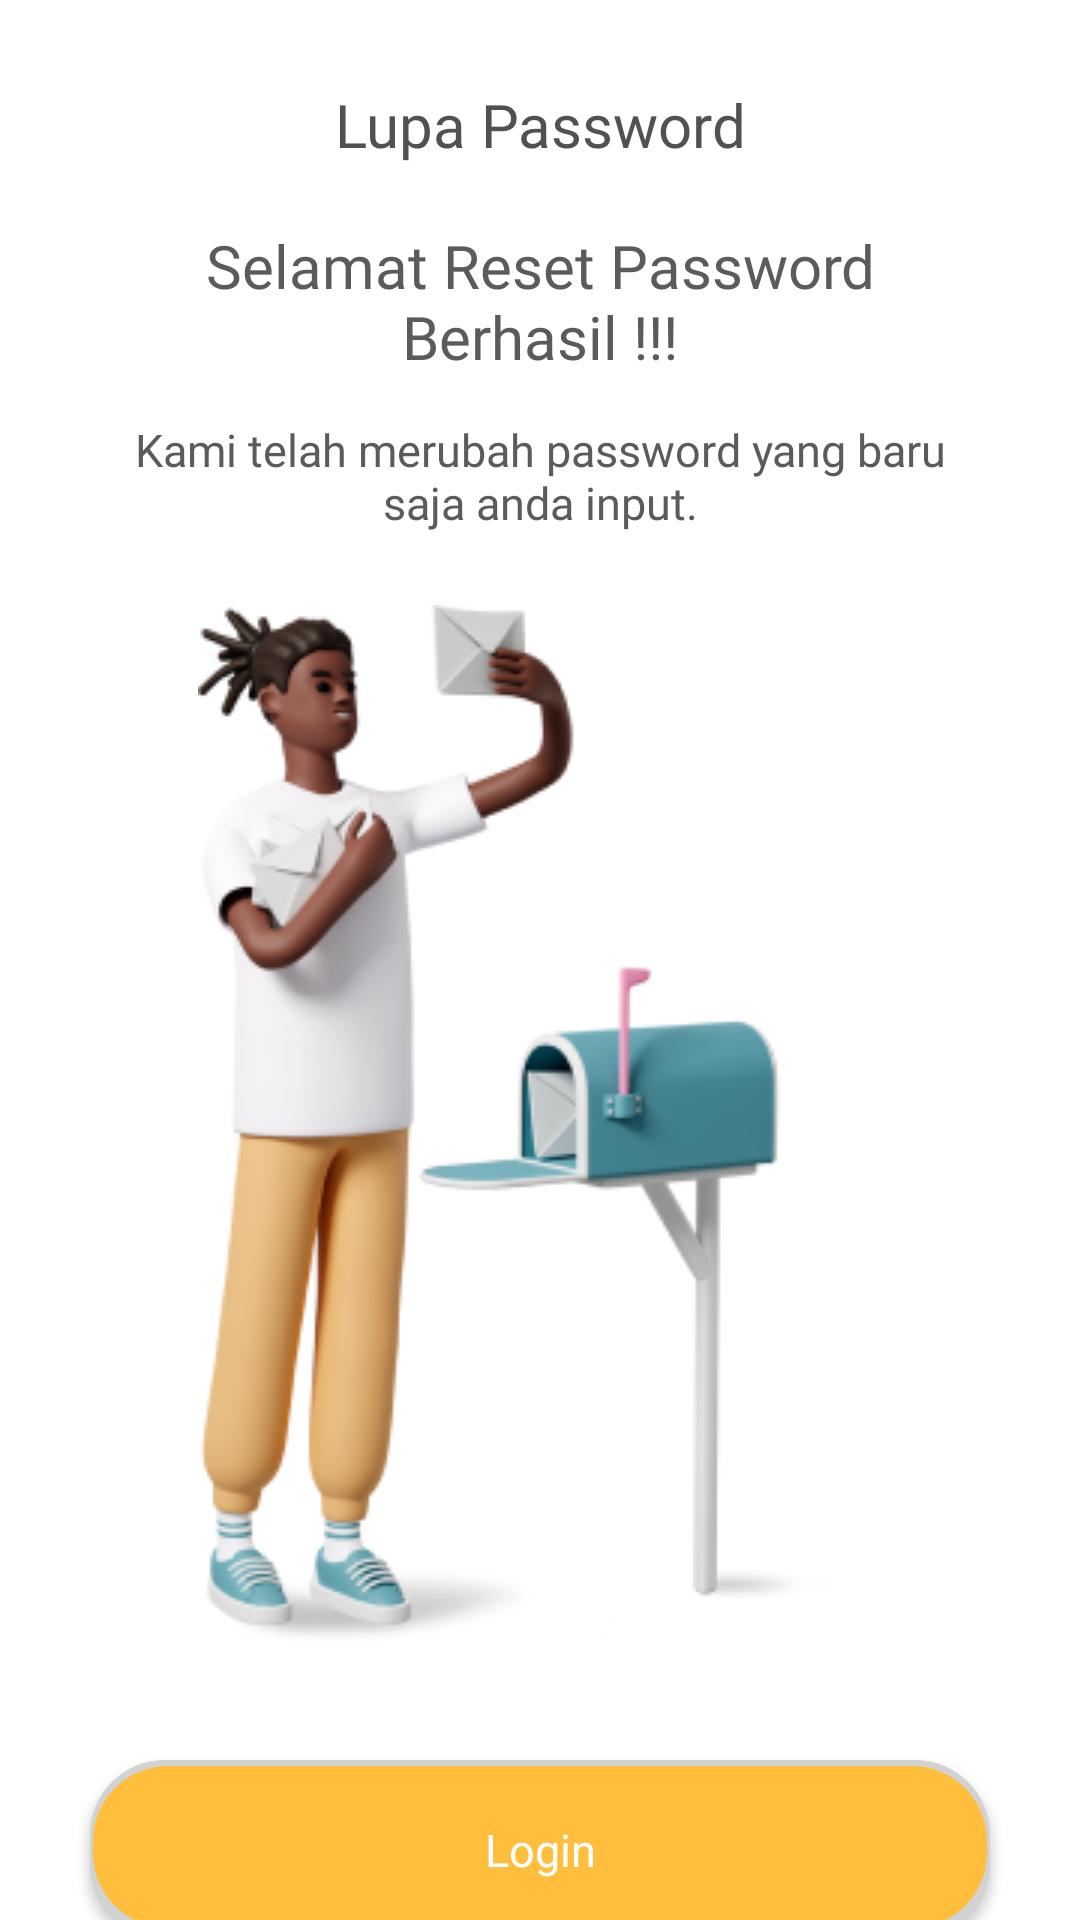

This screen was rendered from an Android layout file. Write that file and the resources it references.
<!-- AndroidManifest.xml: application theme Theme.Aloparent -->
<!-- res/layout/activity_lupa_password_next.xml -->
<?xml version="1.0" encoding="utf-8"?>
<androidx.constraintlayout.widget.ConstraintLayout xmlns:android="http://schemas.android.com/apk/res/android"
    xmlns:app="http://schemas.android.com/apk/res-auto"
    xmlns:tools="http://schemas.android.com/tools"
    android:layout_width="match_parent"
    android:layout_height="match_parent"
    android:background="@color/white"
    tools:context=".View.LupaPasswordNext">

    <TextView
        android:id="@+id/textView8"
        android:layout_width="wrap_content"
        android:layout_height="wrap_content"
        android:layout_marginTop="28dp"
        android:fontFamily="@font/poppins_extrabold"
        android:text="Lupa Password"
        android:textColor="@color/textcolor_black"
        android:textSize="20dp"
        app:layout_constraintEnd_toEndOf="parent"
        app:layout_constraintStart_toStartOf="parent"
        app:layout_constraintTop_toTopOf="parent" />

    <TextView
        android:id="@+id/textView10"
        android:layout_width="match_parent"
        android:layout_height="wrap_content"
        android:layout_marginStart="30dp"
        android:layout_marginTop="20dp"
        android:layout_marginEnd="30dp"
        android:fontFamily="@font/poppins_semibold"
        android:gravity="center"
        android:text="Selamat Reset Password Berhasil !!!"
        android:textColor="#5B5B5B"
        android:textSize="20dp"
        app:layout_constraintEnd_toEndOf="parent"
        app:layout_constraintHorizontal_bias="1.0"
        app:layout_constraintStart_toStartOf="parent"
        app:layout_constraintTop_toBottomOf="@+id/textView8" />

    <TextView
        android:id="@+id/textView11"
        android:layout_width="300dp"
        android:layout_height="46dp"
        android:text="Kami telah merubah password yang baru saja anda input."
        app:layout_constraintEnd_toEndOf="parent"
        android:layout_marginEnd="30dp"
        android:layout_marginStart="30dp"
        android:fontFamily="@font/poppins_medium"
        android:textColor="#5B5B5B"
        android:textSize="15dp"
        android:layout_marginTop="10dp"
        android:gravity="center"
        app:layout_constraintStart_toStartOf="parent"
        app:layout_constraintTop_toBottomOf="@+id/textView10" />

    <ImageView
        android:id="@+id/imageView6"
        android:layout_width="match_parent"
        android:layout_marginTop="20dp"
        android:layout_marginEnd="30dp"
        android:layout_marginStart="30dp"
        android:layout_height="wrap_content"
        app:layout_constraintEnd_toEndOf="parent"
        app:layout_constraintStart_toStartOf="parent"
        app:layout_constraintTop_toBottomOf="@+id/textView11"
        app:srcCompat="@drawable/image_lupakatasandi2" />

    <androidx.appcompat.widget.AppCompatButton
        android:id="@+id/btnLoginLupaPw"
        android:layout_width="match_parent"
        android:layout_height="60dp"
        android:layout_marginStart="30dp"
        android:layout_marginEnd="30dp"
        android:layout_marginBottom="30dp"
        android:layout_marginTop="20dp"
        android:background="@drawable/btn_rectangle_orange"
        android:fontFamily="@font/poppins_bold"
        android:onClick="btnLoginLupaPw"
        android:text="Login"
        android:textAllCaps="false"
        android:textColor="@color/white"
        android:textSize="15dp"
        app:layout_constraintBottom_toBottomOf="parent"
        app:layout_constraintEnd_toEndOf="parent"
        app:layout_constraintHorizontal_bias="0.0"
        app:layout_constraintStart_toStartOf="parent"
        app:layout_constraintTop_toBottomOf="@+id/imageView6"
        app:layout_constraintVertical_bias="0.0" />



</androidx.constraintlayout.widget.ConstraintLayout>
<!-- resources referenced by this layout -->
<resources>
  <color name="textcolor_black">#515151</color>
  <color name="white">#FFFFFFFF</color>
  <!-- drawable btn_rectangle_orange (drawable) -->
  <?xml version="1.0" encoding="utf-8"?>
  <layer-list xmlns:android="http://schemas.android.com/apk/res/android">
      <item>
          <shape android:shape="rectangle">
              <solid android:color="#D2D2D2"/>
              <corners android:radius="25dp" />
          </shape>
      </item>
  
      <item
          android:left="1dp"
          android:right="1dp"
          android:top="2dp"
          android:bottom="4dp">
          <shape android:shape="rectangle">
              <solid android:color="#FFBE3C"/>
              <corners android:radius="25dp" />
          </shape>
      </item>
  </layer-list>
  <!-- drawable image_lupakatasandi2: png bitmap (drawable, 52210 bytes) -->
  <style name="Theme.Aloparent" parent="Theme.MaterialComponents.Light.NoActionBar">
          
          <item name="colorPrimary">#FFBE3C</item>
          <item name="colorPrimaryVariant">@color/purple_700</item>
          <item name="colorOnPrimary">@color/white</item>
          
          <item name="colorSecondary">@color/teal_200</item>
          <item name="colorSecondaryVariant">@color/teal_700</item>
          <item name="colorOnSecondary">@color/black</item>
          
          <item name="android:statusBarColor" tools:targetApi="l">?attr/colorPrimaryVariant</item>
          
      </style>
  <color name="purple_700">#FF3700B3</color>
  <color name="teal_200">#FF03DAC5</color>
  <color name="teal_700">#FF018786</color>
  <color name="black">#FF000000</color>
</resources>
